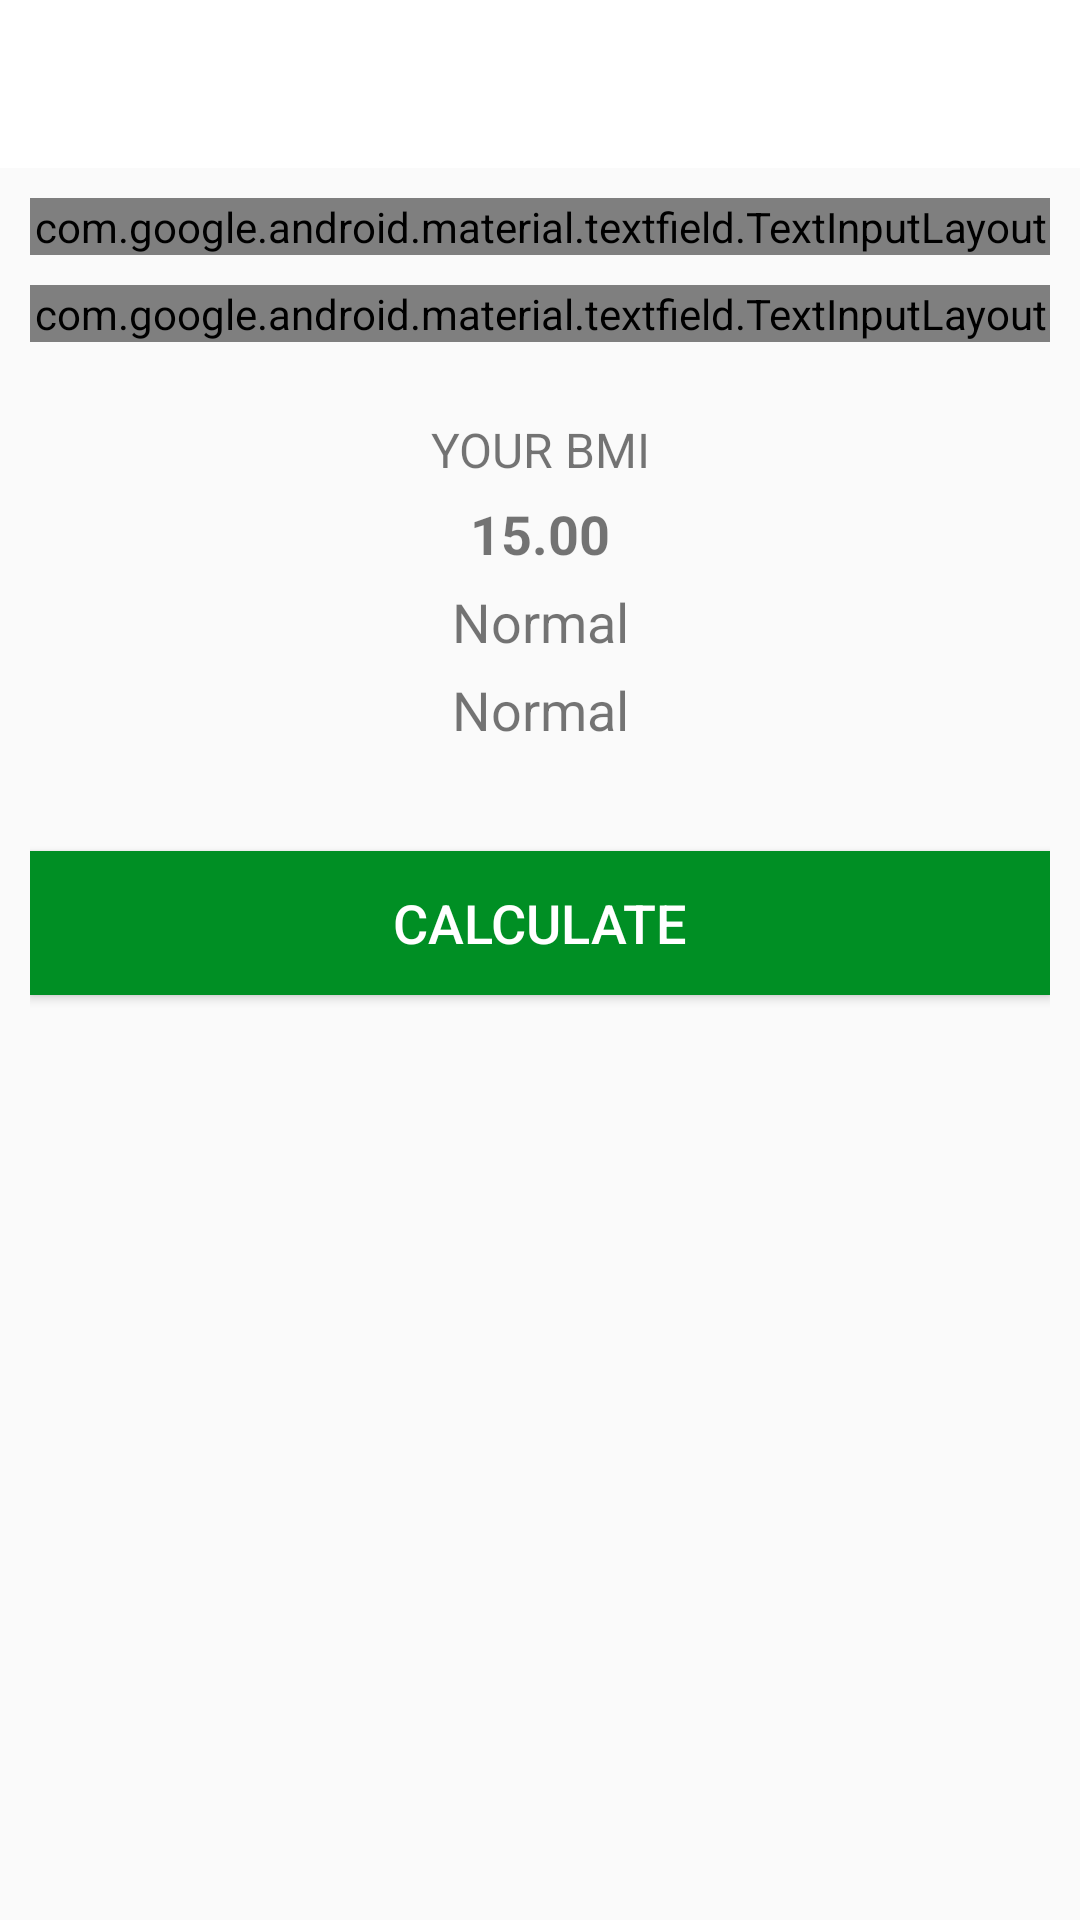

Reconstruct the res/layout file that produces this screen, plus the resources it refers to.
<!-- AndroidManifest.xml: activity theme Theme.AppCompat.Light.NoActionBar -->
<!-- res/layout/activity_bmi.xml -->
<?xml version="1.0" encoding="utf-8"?>
<RelativeLayout xmlns:android="http://schemas.android.com/apk/res/android"
    xmlns:app="http://schemas.android.com/apk/res-auto"
    xmlns:tools="http://schemas.android.com/tools"
    android:layout_width="match_parent"
    android:layout_height="match_parent"
    tools:context=".BMIActivity"
    android:orientation="vertical">

    <androidx.appcompat.widget.Toolbar
        android:id="@+id/toolbar_bmi_activity"
        android:layout_width="match_parent"
        android:layout_height="?android:attr/actionBarSize"
        android:background="#FFFFFF"/>

    <LinearLayout
        android:id="@+id/llUnitsView"
        android:layout_width="match_parent"
        android:layout_height="match_parent"
        android:layout_below="@id/toolbar_bmi_activity"
        android:padding="10dp"
        android:orientation="vertical">

        <com.google.android.material.textfield.TextInputLayout
            android:id="@+id/tilMetricUnitWeight"
            style="@style/Widget.MaterialComponents.TextInputLayout.OutlinedBox"
            android:layout_width="match_parent"
            android:layout_height="wrap_content">

            <com.google.android.material.textfield.TextInputEditText
                android:id="@+id/etMetricUnitWeight"
                android:layout_width="match_parent"
                android:layout_height="wrap_content"
                android:hint="WEIGHT (in kg)"
                android:inputType="numberDecimal"
                android:textSize="16sp"/>

        </com.google.android.material.textfield.TextInputLayout>

        <com.google.android.material.textfield.TextInputLayout
            android:id="@+id/tilMetricUnitHeight"
            style="@style/Widget.MaterialComponents.TextInputLayout.OutlinedBox"
            android:layout_width="match_parent"
            android:layout_height="wrap_content"
            android:layout_marginTop="10dp">

            <com.google.android.material.textfield.TextInputEditText
                android:id="@+id/etMetricUnitHeight"
                android:layout_width="match_parent"
                android:layout_height="wrap_content"
                android:hint="HEIGHT (in cm)"
                android:inputType="numberDecimal"
                android:textSize="16sp"/>

        </com.google.android.material.textfield.TextInputLayout>

        <LinearLayout
            android:id="@+id/llDisplayBMIResult"
            android:layout_width="match_parent"
            android:layout_height="wrap_content"
            android:layout_marginTop="25dp"
            android:orientation="vertical"
            android:visibility="visible"
            tools:visibility="visible">

            <TextView
                android:id="@+id/tvYourBMI"
                android:layout_width="match_parent"
                android:layout_height="wrap_content"
                android:gravity="center"
                android:text="YOUR BMI"
                android:textAllCaps="true"
                android:visibility="visible"
                android:textSize="16sp"/>

            <TextView
                android:id="@+id/tvBMIValue"
                android:layout_width="match_parent"
                android:layout_height="wrap_content"
                android:layout_marginTop="5dp"
                android:gravity="center"
                android:textStyle="bold"
                android:textSize="18sp"
                android:text="15.00"/>

            <TextView
                android:id="@+id/tvBMIType"
                android:layout_width="match_parent"
                android:layout_height="wrap_content"
                android:layout_marginTop="5dp"
                android:gravity="center"
                android:textSize="18sp"
                android:text="Normal"/>

            <TextView
                android:id="@+id/tvBMIDescription"
                android:layout_width="match_parent"
                android:layout_height="wrap_content"
                android:layout_marginTop="5dp"
                android:gravity="center"
                android:textSize="18sp"
                android:text="Normal"/>
        </LinearLayout>

        <Button
            android:id="@+id/btnCalculateUnits"
            android:layout_width="match_parent"
            android:layout_height="wrap_content"
            android:layout_gravity="bottom"
            android:layout_marginTop="35dp"
            android:background="@color/colorAccent"
            android:text="CALCULATE"
            android:textColor="#FFFFFF"
            android:textSize="18sp"/>

    </LinearLayout>

</RelativeLayout>
<!-- resources referenced by this layout -->
<resources>
  <color name="colorAccent">#008F24</color>
</resources>
